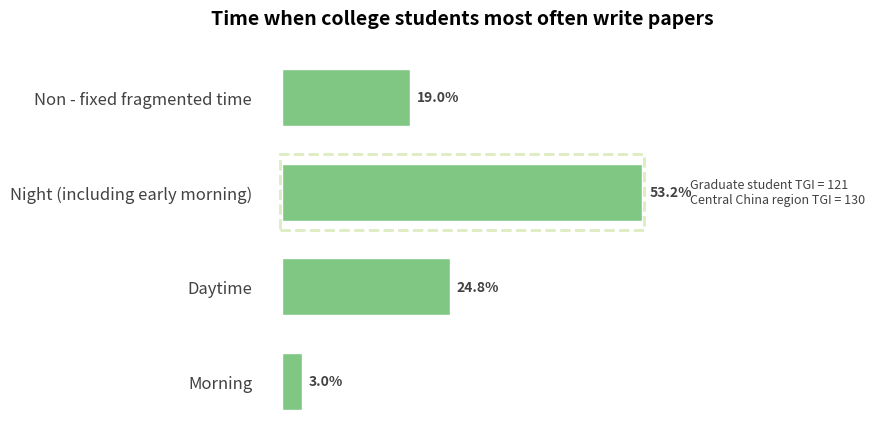

Here is the Python script that generated this plot:
import matplotlib.pyplot as plt
import numpy as np

# Data definition (corresponding to the original image structure, the values can be fine - tuned)
categories = ["Morning", "Daytime", "Night (including early morning)", "Non - fixed fragmented time"]
values = [3.0, 24.8, 53.2, 19.0]  # Simulated data, can be replaced with real values
special_label = {
    "Night (including early morning)": "Graduate student TGI = 121\nCentral China region TGI = 130"
}

# Color configuration (close to the green color scheme of the original image)
bar_color = "#81c784"
border_color = "#dcedc1"  # Dashed box color

# Create a canvas
fig, ax = plt.subplots(figsize=(8, 5))

# Draw a horizontal bar chart
y = np.arange(len(categories))
bars = ax.barh(y, values, color=bar_color, height=0.6, edgecolor="white", linewidth=1)

# Add numerical annotations
for bar in bars:
    width = bar.get_width()
    ax.text(
        width + 1,  # Offset 1 unit to the right
        bar.get_y() + bar.get_height()/2,
        f"{width}%",
        va="center",
        fontsize=10,
        fontweight="bold",
        color="#424242"
    )

# Draw a dashed box for the special dimension (Night)
target_idx = categories.index("Night (including early morning)")
target_bar = bars[target_idx]
x0, y0 = target_bar.get_xy()
w, h = target_bar.get_width(), target_bar.get_height()
# Draw a dashed rectangular box
rect = plt.Rectangle(
    (x0 - 0.2, y0 - 0.1),  # Expand the margin outward a bit
    w + 0.4, h + 0.2,
    fill=False,
    linestyle="--",
    color=border_color,
    linewidth=2
)
ax.add_patch(rect)

# Add text annotations for the special dimension (Graduate student TGI, etc.)
if "Night (including early morning)" in special_label:
    ax.text(
        x0 + w + 7,  # Offset to the right
        y0 + h/2,
        special_label["Night (including early morning)"],
        va="center",
        fontsize=9,
        color="#424242",
        linespacing=1.2
    )

# Beautify the chart
ax.set_yticks(y)
ax.set_yticklabels(categories, fontsize=12, color="#424242")
ax.set_xticks([])  # Hide x - axis tick marks
# Hide the border
for spine in ax.spines.values():
    spine.set_visible(False)
ax.tick_params(axis="y", left=False)  # Hide y - axis tick lines

# Add a title
ax.set_title(
    "Time when college students most often write papers",
    fontsize=14,
    fontweight="bold",
    pad=20
)

# Adjust the layout (center the content)
plt.subplots_adjust(left=0.2, right=0.7, top=0.85, bottom=0.1)

plt.show()
